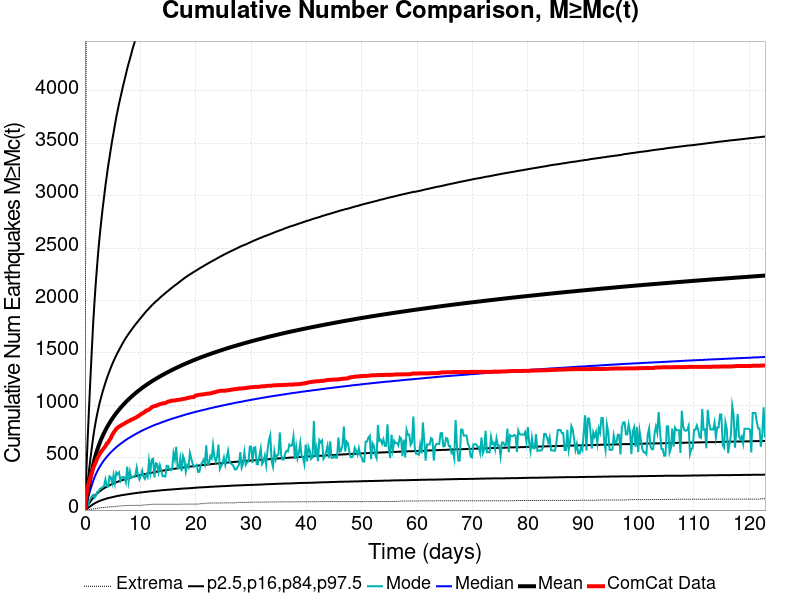

Data behind this chart, as committed beside it:
Time (days), ComCat Data, Simulation Mean, Simulation Median, Simulation Mode, Simulation Minimum, Simulation Maximum, 2.5 %-ile, 16 %-ile, 84 %-ile, 97.5 %-ile
0.0, 0.0, 0.0, 0.0, 0.0, 0.0, 0.0, 0.0, 0.0, 0.0, 0.0
0.2463, 141.0, 87.99, 56.0, 21.0, 0.0, 5110, 9.0, 22.0, 143.0, 362.0
0.4925, 214.0, 164.6, 105.0, 42.0, 1.0, 9357, 18.0, 43.0, 267.0, 679.0
0.7388, 270.0, 235.7, 150.0, 83.0, 4.0, 13076, 28.0, 62.0, 381.0, 975.0
0.985, 312.0, 302.7, 194.0, 106.0, 6.0, 16460, 37.0, 81.0, 488.0, 1252
1.231, 349.0, 366.3, 235.0, 131.0, 9.0, 19850, 46.0, 99.0, 590.0, 1516
1.478, 398.0, 429.1, 276.0, 144.0, 10.0, 22875, 55.0, 117.0, 690.0, 1771
1.724, 431.0, 483, 311.0, 118.0, 13.0, 25841, 63.0, 133.0, 776.0, 1987
1.97, 458.0, 530.4, 341.0, 135.0, 14.0, 28442, 70.0, 147.0, 851.0, 2177
2.216, 493.0, 572.7, 369.0, 172.0, 16.0, 30559, 77.0, 159.0, 918.0, 2344
2.463, 515.0, 611, 394.0, 177.0, 19.0, 32496, 83.0, 171.0, 979.0, 2504
2.709, 541.0, 645.9, 416.0, 203.0, 22.0, 34198, 88.0, 181.0, 1034, 2637
2.955, 560.0, 677.7, 437.0, 207.0, 23.0, 35693, 93.0, 191.0, 1083, 2763
3.201, 576.0, 707.5, 457.0, 218.0, 23.0, 37699, 98.0, 200.0, 1130, 2880
3.448, 593.0, 735.1, 475.0, 229.0, 25.0, 39138, 102.0, 208.0, 1173, 2985
3.694, 608.0, 761.4, 492.0, 293.0, 27.0, 40444, 106.0, 216.0, 1215, 3094
3.94, 634.0, 785.8, 508.0, 232.0, 28.0, 41629, 110.0, 223.0, 1255, 3187
4.186, 644.0, 808.8, 523.0, 227.0, 29.0, 42692, 114.0, 230.0, 1291, 3282
4.433, 668.0, 830.7, 538.0, 322.0, 30.0, 43787, 117.0, 237.0, 1326, 3363
4.679, 688.0, 851.6, 551.0, 313.0, 30.0, 44812, 120.0, 243.0, 1360, 3449
4.925, 717.0, 871.4, 564.0, 254.0, 30.0, 45753, 123.0, 249.0, 1391, 3529
5.171, 738.0, 890.3, 577.0, 337.0, 33.0, 46656, 126.0, 254.0, 1421, 3601
5.418, 757.0, 908.4, 588.0, 256.0, 33.0, 47491, 129.0, 260.0, 1450, 3678
5.664, 775.0, 925.8, 600.0, 359.0, 35.0, 48315, 132.0, 265.0, 1478, 3750
5.91, 786.0, 942.4, 611.0, 342.0, 37.0, 49063, 135.0, 270.0, 1503, 3813
6.157, 797.0, 958.3, 621.0, 360.0, 38.0, 49871, 137.0, 275.0, 1527, 3878
6.403, 803.0, 973.8, 631.0, 280.0, 40.0, 50522, 140.0, 280.0, 1552, 3935
6.649, 812.0, 988.7, 641.0, 313.0, 40.0, 51222, 142.0, 284.0, 1576, 3992
6.895, 819.0, 1003, 650.0, 316.0, 41.0, 51828, 144.0, 288.0, 1599, 4050
7.142, 826.0, 1017, 660.0, 312.0, 42.0, 52479, 146.0, 293.0, 1622, 4103
7.388, 835.0, 1031, 669.0, 266.0, 42.0, 53081, 148.0, 297.0, 1643, 4157
7.634, 842.0, 1044, 677.0, 414.0, 43.0, 53646, 150.0, 301.0, 1662, 4212
7.88, 848.0, 1056, 686.0, 275.0, 44.0, 54226, 152.0, 304.0, 1682, 4261
8.127, 855.0, 1069, 693.0, 367.0, 44.0, 54769, 154.0, 308.0, 1700, 4307
8.373, 863.0, 1081, 701.0, 308.0, 45.0, 55268, 156.0, 312.0, 1718, 4354
8.619, 867.0, 1092, 709.0, 316.0, 45.0, 55774, 158.0, 316.0, 1736, 4405
8.865, 874.0, 1104, 717.0, 320.0, 45.0, 56348, 160.0, 319.0, 1753, 4446
9.112, 880.0, 1115, 724.0, 333.0, 45.0, 56832, 161.0, 323.0, 1771, 4490
9.358, 888.0, 1125, 731.0, 406.0, 45.0, 57308, 163.0, 326.0, 1786, 4531
9.604, 896.0, 1136, 738.0, 326.0, 45.0, 57834, 165.0, 329.0, 1803, 4572
9.85, 904.0, 1146, 745.0, 292.0, 45.0, 58340, 167.0, 332.0, 1819, 4615
10.1, 915.0, 1156, 752.0, 326.0, 46.0, 58743, 168.0, 335.0, 1835, 4652
10.34, 922.0, 1166, 759.0, 376.0, 47.0, 59135, 170.0, 338.0, 1850, 4691
10.59, 929.0, 1175, 765.0, 320.0, 48.0, 59534, 171.0, 341.0, 1866, 4727
10.84, 938.0, 1185, 771.0, 298.0, 49.0, 59906, 173.0, 344.0, 1882, 4763
11.08, 950.0, 1194, 777.0, 340.0, 49.0, 60382, 174.0, 346.0, 1898, 4798
11.33, 952.0, 1203, 783.0, 314.0, 51.0, 60826, 176.0, 349.0, 1911, 4834
11.57, 960.0, 1212, 789.0, 470.0, 52.0, 61235, 177.0, 352.0, 1925, 4869
11.82, 969.0, 1220, 794.0, 364.0, 54.0, 61642, 179.0, 354.0, 1939, 4900
12.07, 981.0, 1228, 800.0, 482.0, 55.0, 61999, 180.0, 357.0, 1953, 4940
12.31, 988.0, 1237, 806.0, 490.0, 55.0, 62325, 181.0, 359.0, 1966, 4974
12.56, 992.0, 1245, 811.0, 311.0, 55.0, 62757, 182.0, 362.0, 1978, 5008
12.81, 994.0, 1252, 816.0, 447.0, 55.0, 63206, 184.0, 364.0, 1991, 5037
13.05, 1000, 1260, 821.0, 442.0, 55.0, 63620, 185.0, 367.0, 2002, 5065
13.3, 1005, 1268, 825.0, 362.0, 55.0, 63942, 186.0, 369.0, 2013, 5093
13.54, 1011, 1275, 830.0, 427.0, 55.0, 64289, 187.0, 372.0, 2026, 5123
13.79, 1014, 1283, 836.0, 376.0, 55.0, 64579, 189.0, 374.0, 2038, 5154
14.04, 1018, 1290, 840.0, 323.0, 55.0, 65428, 190.0, 376.0, 2049, 5181
14.28, 1019, 1297, 845.0, 324.0, 55.0, 66094, 191.0, 378.0, 2059, 5208
14.53, 1022, 1304, 850.0, 320.0, 56.0, 66560, 192.0, 381.0, 2071, 5238
... 440 more rows
